Dataset: processed (GitHub, pluto311207/Smart_Trash_Bin_AI-AIvsArduino-). Classes: metal, paper, plastic.

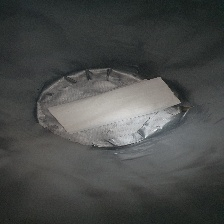
Label: paper

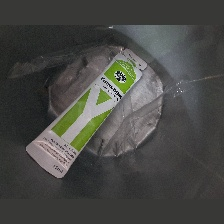
Label: plastic

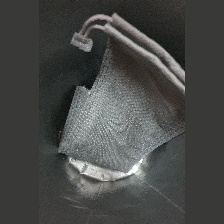
Label: plastic

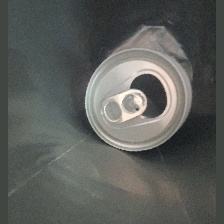
Label: metal

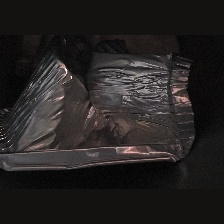
Label: metal

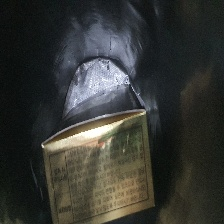
Label: paper
